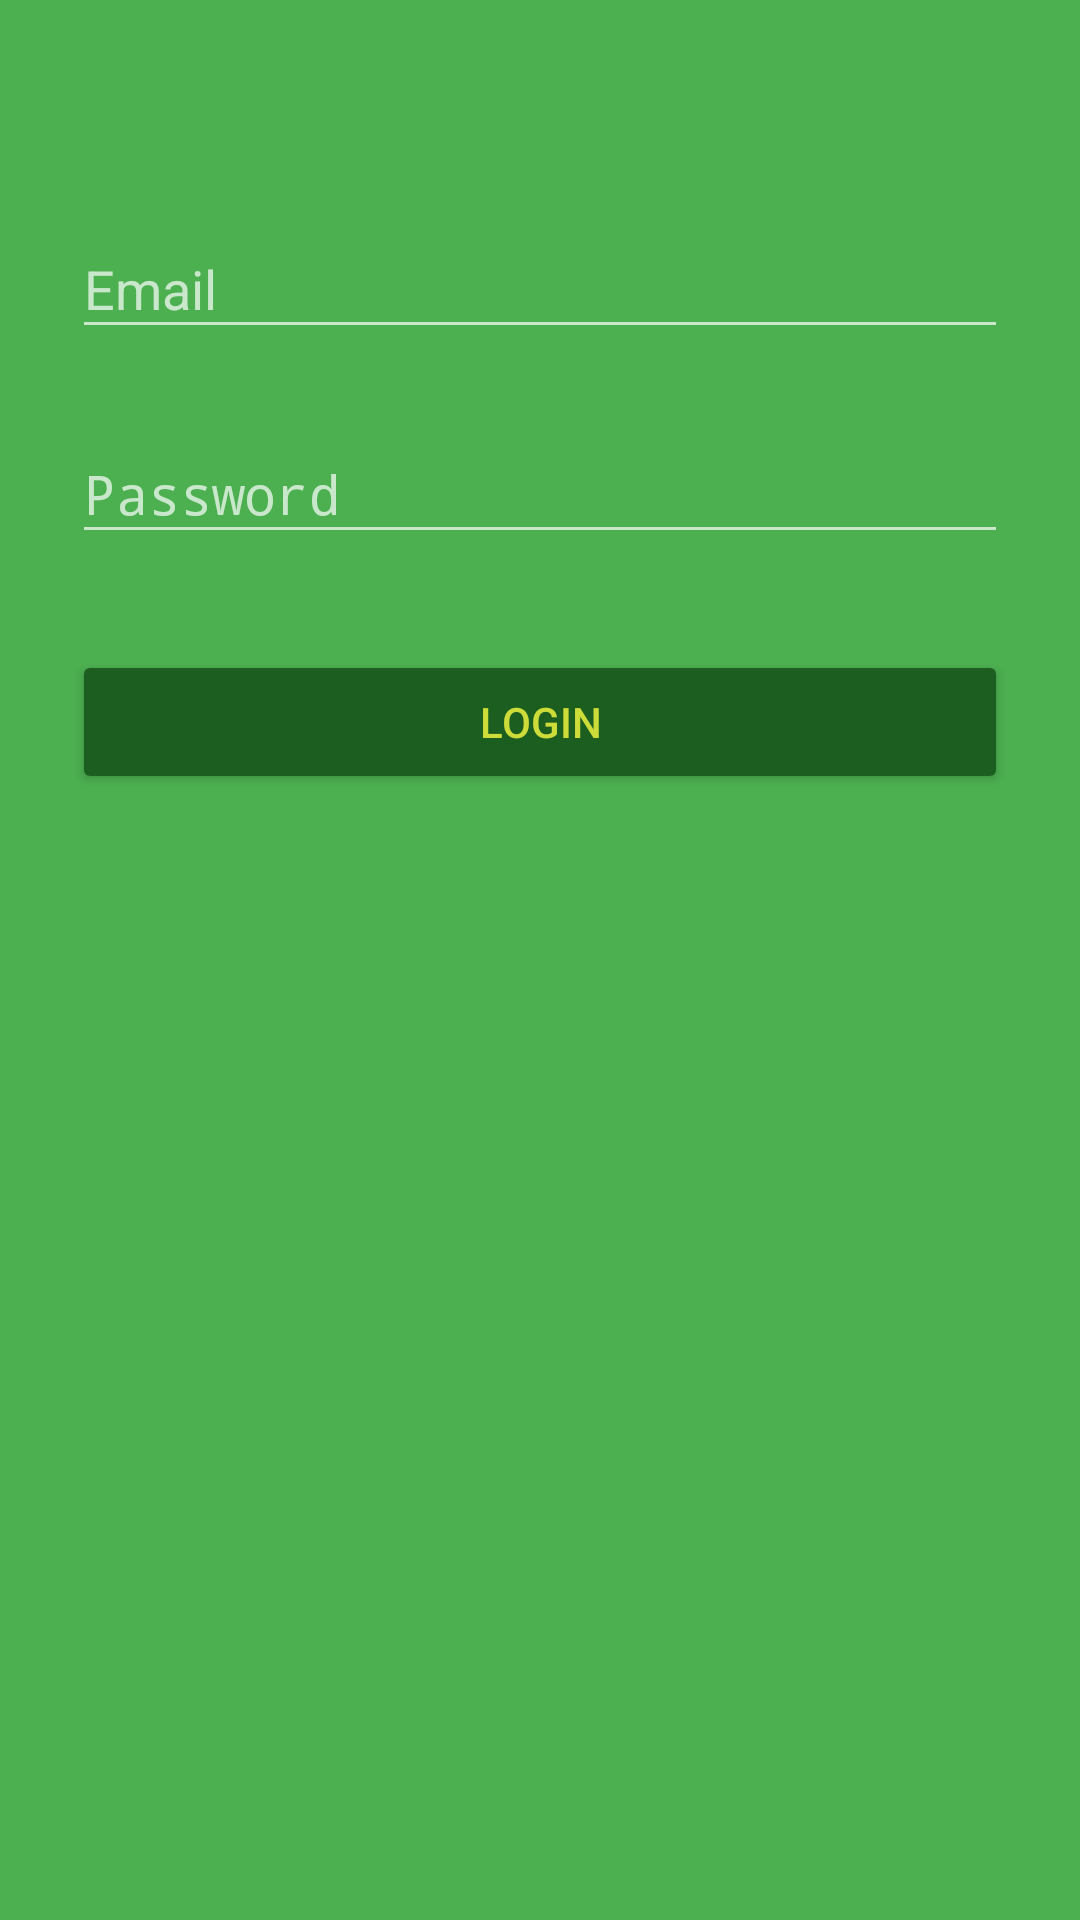

This screen was rendered from an Android layout file. Write that file and the resources it references.
<!-- AndroidManifest.xml: activity theme AppTheme.Dark -->
<!-- res/layout/activity_login.xml -->
<?xml version="1.0" encoding="utf-8"?>
<ScrollView xmlns:android="http://schemas.android.com/apk/res/android"
    android:layout_width="fill_parent"
    android:layout_height="fill_parent"
    android:fitsSystemWindows="true">

    <LinearLayout
        android:orientation="vertical"
        android:layout_width="match_parent"
        android:layout_height="wrap_content"
        android:paddingTop="56dp"
        android:paddingLeft="24dp"
        android:paddingRight="24dp">


        
        <android.support.design.widget.TextInputLayout
            android:layout_width="match_parent"
            android:layout_height="wrap_content"
            android:layout_marginTop="8dp"
            android:layout_marginBottom="8dp">
            <EditText android:id="@+id/input_email"
                android:layout_width="match_parent"
                android:layout_height="wrap_content"
                android:inputType="textEmailAddress"
                android:hint="Email" />
        </android.support.design.widget.TextInputLayout>

        
        <android.support.design.widget.TextInputLayout
            android:layout_width="match_parent"
            android:layout_height="wrap_content"
            android:layout_marginTop="8dp"
            android:layout_marginBottom="8dp">
            <EditText android:id="@+id/input_password"
                android:layout_width="match_parent"
                android:layout_height="wrap_content"
                android:inputType="textPassword"
                android:hint="Password"/>
        </android.support.design.widget.TextInputLayout>

        <android.support.v7.widget.AppCompatButton
            android:id="@+id/btn_login"
            android:layout_width="fill_parent"
            android:layout_height="wrap_content"
            android:layout_marginTop="24dp"
            android:layout_marginBottom="24dp"
            android:padding="12dp"
            android:text="Login"/>



    </LinearLayout>
</ScrollView>
<!-- resources referenced by this layout -->
<resources>
  <style name="AppTheme.Dark" parent="Theme.AppCompat.NoActionBar">
          
          <item name="windowActionBar">false</item>
          <item name="windowNoTitle">true</item>
          <item name="android:windowBackground">@color/colorPrimary</item>
          <item name="colorPrimary">@color/colorPrimary</item>
          <item name="colorPrimaryDark">@color/colorPrimaryDark</item>
          <item name="colorAccent">@color/colorAccent</item>
          <item name="android:textColor">@color/colorAccent</item>
          <item name="colorButtonNormal">@color/primary_darker</item>
      </style>
  <color name="colorPrimary">#4CAF50</color>
  <color name="colorPrimaryDark">#388E3C</color>
  <color name="colorAccent">#CDDC39</color>
  <color name="primary_darker">#1B5E20</color>
</resources>
